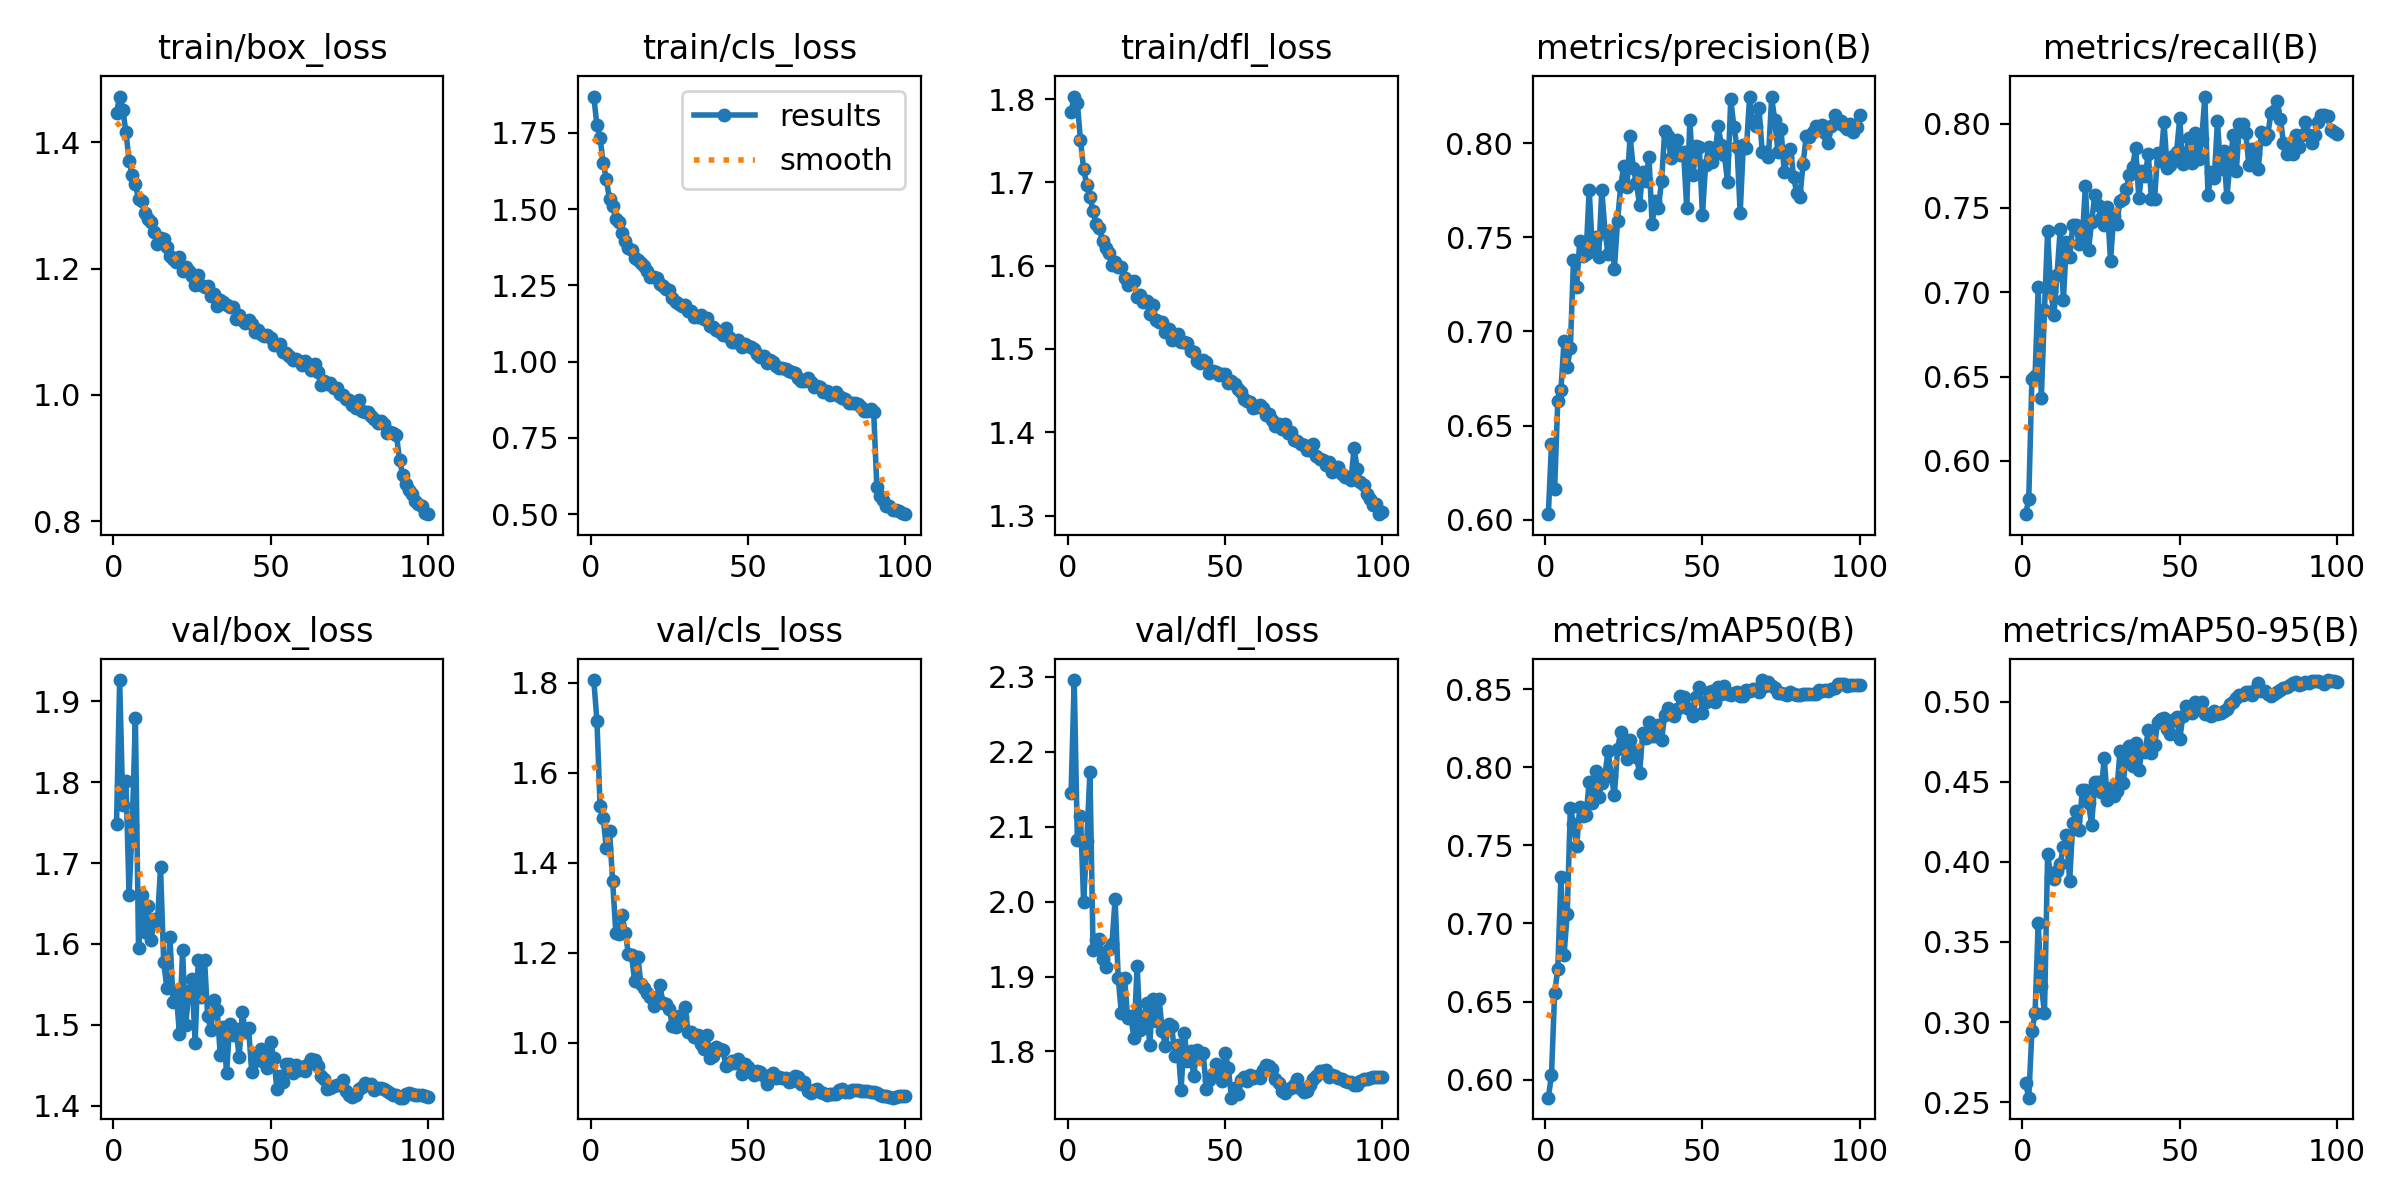

Source data for this figure (header and first rows):
epoch, train/box_loss, train/cls_loss, train/dfl_loss, metrics/precision(B), metrics/recall(B), metrics/mAP50(B), metrics/mAP50-95(B), val/box_loss, val/cls_loss, val/dfl_loss, lr/pg0, lr/pg1, lr/pg2
1, 1.447, 1.869, 1.785, 0.603, 0.5684, 0.5884, 0.2619, 1.748, 1.806, 2.145, 0.06732, 0.0006393, 0.0006393
2, 1.473, 1.774, 1.803, 0.6402, 0.5773, 0.6029, 0.2527, 1.926, 1.716, 2.296, 0.03461, 0.001266, 0.001266
3, 1.452, 1.733, 1.795, 0.6165, 0.6485, 0.6558, 0.2942, 1.772, 1.525, 2.082, 0.001894, 0.00188, 0.00188
4, 1.416, 1.65, 1.751, 0.6631, 0.6501, 0.6706, 0.3053, 1.801, 1.499, 2.114, 0.001861, 0.001861, 0.001861
5, 1.371, 1.597, 1.716, 0.6688, 0.703, 0.7299, 0.362, 1.661, 1.432, 2, 0.001842, 0.001842, 0.001842
6, 1.348, 1.531, 1.697, 0.695, 0.6374, 0.6798, 0.3225, 1.746, 1.47, 2.081, 0.001823, 0.001823, 0.001823
7, 1.334, 1.511, 1.683, 0.681, 0.6897, 0.7063, 0.3059, 1.879, 1.359, 2.173, 0.001804, 0.001804, 0.001804
8, 1.311, 1.467, 1.666, 0.691, 0.7362, 0.7742, 0.405, 1.595, 1.244, 1.936, 0.001784, 0.001784, 0.001784
9, 1.307, 1.459, 1.65, 0.7379, 0.7008, 0.7637, 0.3907, 1.661, 1.242, 1.949, 0.001765, 0.001765, 0.001765
10, 1.289, 1.422, 1.645, 0.7238, 0.6863, 0.7494, 0.3892, 1.614, 1.283, 1.95, 0.001746, 0.001746, 0.001746
11, 1.278, 1.394, 1.63, 0.7482, 0.7105, 0.7745, 0.3945, 1.646, 1.244, 1.924, 0.001727, 0.001727, 0.001727
12, 1.274, 1.373, 1.621, 0.7399, 0.7374, 0.7691, 0.399, 1.605, 1.198, 1.913, 0.001708, 0.001708, 0.001708
13, 1.258, 1.364, 1.615, 0.7409, 0.6952, 0.7694, 0.4095, 1.631, 1.194, 1.937, 0.001688, 0.001688, 0.001688
14, 1.239, 1.341, 1.601, 0.7753, 0.7297, 0.791, 0.417, 1.627, 1.136, 1.943, 0.001669, 0.001669, 0.001669
15, 1.249, 1.334, 1.604, 0.7429, 0.7208, 0.7769, 0.388, 1.695, 1.191, 2.004, 0.00165, 0.00165, 0.00165
16, 1.247, 1.322, 1.599, 0.7501, 0.7397, 0.7976, 0.4241, 1.577, 1.129, 1.897, 0.001631, 0.001631, 0.001631
17, 1.234, 1.312, 1.598, 0.7395, 0.7397, 0.7809, 0.4316, 1.546, 1.122, 1.851, 0.001612, 0.001612, 0.001612
18, 1.22, 1.297, 1.585, 0.7752, 0.7286, 0.7903, 0.4199, 1.608, 1.11, 1.899, 0.001592, 0.001592, 0.001592
19, 1.214, 1.276, 1.577, 0.7533, 0.7302, 0.7953, 0.4448, 1.528, 1.102, 1.844, 0.001573, 0.001573, 0.001573
20, 1.211, 1.277, 1.579, 0.7409, 0.7631, 0.8107, 0.4448, 1.54, 1.081, 1.847, 0.001554, 0.001554, 0.001554
21, 1.219, 1.275, 1.582, 0.7528, 0.7251, 0.7945, 0.4367, 1.489, 1.101, 1.818, 0.001535, 0.001535, 0.001535
22, 1.196, 1.253, 1.562, 0.733, 0.7419, 0.7823, 0.423, 1.592, 1.129, 1.914, 0.001516, 0.001516, 0.001516
23, 1.202, 1.249, 1.565, 0.7584, 0.7579, 0.8115, 0.4502, 1.499, 1.087, 1.829, 0.001497, 0.001497, 0.001497
24, 1.196, 1.238, 1.556, 0.777, 0.752, 0.8229, 0.4498, 1.542, 1.087, 1.844, 0.001477, 0.001477, 0.001477
25, 1.188, 1.234, 1.558, 0.7879, 0.744, 0.8165, 0.4438, 1.557, 1.074, 1.864, 0.001458, 0.001458, 0.001458
26, 1.174, 1.209, 1.542, 0.7769, 0.7397, 0.8052, 0.4648, 1.478, 1.037, 1.809, 0.001439, 0.001439, 0.001439
27, 1.19, 1.197, 1.552, 0.8035, 0.7506, 0.8173, 0.4385, 1.58, 1.035, 1.87, 0.00142, 0.00142, 0.00142
28, 1.173, 1.188, 1.535, 0.7868, 0.7185, 0.8103, 0.4465, 1.534, 1.06, 1.84, 0.001401, 0.001401, 0.001401
29, 1.171, 1.181, 1.533, 0.779, 0.7449, 0.8067, 0.4411, 1.58, 1.058, 1.87, 0.001381, 0.001381, 0.001381
30, 1.173, 1.184, 1.532, 0.7672, 0.7405, 0.7965, 0.4443, 1.51, 1.079, 1.828, 0.001362, 0.001362, 0.001362
31, 1.156, 1.166, 1.52, 0.7849, 0.7542, 0.8218, 0.4691, 1.494, 1.023, 1.807, 0.001343, 0.001343, 0.001343
32, 1.16, 1.164, 1.524, 0.78, 0.7553, 0.8186, 0.4493, 1.53, 1.024, 1.837, 0.001324, 0.001324, 0.001324
33, 1.141, 1.147, 1.511, 0.7927, 0.7612, 0.829, 0.4656, 1.519, 1.013, 1.834, 0.001305, 0.001305, 0.001305
34, 1.15, 1.148, 1.516, 0.757, 0.7694, 0.82, 0.4724, 1.462, 1.017, 1.794, 0.001285, 0.001285, 0.001285
35, 1.148, 1.152, 1.518, 0.7692, 0.7742, 0.8201, 0.4597, 1.497, 0.9975, 1.808, 0.001266, 0.001266, 0.001266
36, 1.142, 1.138, 1.508, 0.7658, 0.7856, 0.827, 0.4741, 1.44, 0.9863, 1.749, 0.001247, 0.001247, 0.001247
37, 1.14, 1.144, 1.509, 0.7797, 0.7557, 0.8176, 0.4572, 1.501, 1.016, 1.825, 0.001228, 0.001228, 0.001228
38, 1.139, 1.117, 1.507, 0.8063, 0.772, 0.8334, 0.4696, 1.487, 0.9654, 1.787, 0.001209, 0.001209, 0.001209
39, 1.12, 1.115, 1.497, 0.8035, 0.769, 0.8378, 0.4689, 1.495, 0.9708, 1.801, 0.00119, 0.00119, 0.00119
40, 1.126, 1.103, 1.496, 0.792, 0.782, 0.8343, 0.4824, 1.46, 0.9897, 1.767, 0.00117, 0.00117, 0.00117
41, 1.118, 1.098, 1.485, 0.7979, 0.7556, 0.8331, 0.4682, 1.515, 0.9862, 1.801, 0.001151, 0.001151, 0.001151
42, 1.114, 1.088, 1.484, 0.8014, 0.7553, 0.8377, 0.4729, 1.491, 0.9836, 1.798, 0.001132, 0.001132, 0.001132
43, 1.118, 1.109, 1.486, 0.7936, 0.7827, 0.846, 0.4873, 1.496, 0.9489, 1.798, 0.001113, 0.001113, 0.001113
44, 1.112, 1.08, 1.484, 0.7953, 0.778, 0.845, 0.4893, 1.442, 0.9528, 1.75, 0.001094, 0.001094, 0.001094
45, 1.099, 1.065, 1.471, 0.7657, 0.8009, 0.8379, 0.4898, 1.455, 0.9591, 1.761, 0.001074, 0.001074, 0.001074
46, 1.102, 1.064, 1.473, 0.8121, 0.7739, 0.8376, 0.4828, 1.462, 0.9545, 1.77, 0.001055, 0.001055, 0.001055
47, 1.096, 1.071, 1.473, 0.7831, 0.7753, 0.8329, 0.4799, 1.47, 0.9627, 1.783, 0.001036, 0.001036, 0.001036
48, 1.093, 1.049, 1.469, 0.7984, 0.7809, 0.8454, 0.4888, 1.454, 0.9311, 1.77, 0.001017, 0.001017, 0.001017
49, 1.095, 1.057, 1.469, 0.7981, 0.7831, 0.8513, 0.4907, 1.446, 0.9534, 1.76, 0.0009977, 0.0009977, 0.0009977
50, 1.091, 1.052, 1.47, 0.7619, 0.8031, 0.8347, 0.4766, 1.479, 0.9459, 1.798, 0.0009785, 0.0009785, 0.0009785
51, 1.079, 1.046, 1.459, 0.7886, 0.7759, 0.842, 0.491, 1.459, 0.9352, 1.778, 0.0009593, 0.0009593, 0.0009593
52, 1.08, 1.043, 1.461, 0.7979, 0.7817, 0.8482, 0.4972, 1.421, 0.9289, 1.738, 0.0009401, 0.0009401, 0.0009401
53, 1.081, 1.026, 1.458, 0.7902, 0.7917, 0.849, 0.494, 1.436, 0.9368, 1.751, 0.000921, 0.000921, 0.000921
54, 1.067, 1.016, 1.452, 0.7944, 0.7764, 0.8417, 0.4933, 1.429, 0.9344, 1.743, 0.0009018, 0.0009018, 0.0009018
55, 1.066, 1.019, 1.448, 0.8091, 0.7942, 0.8518, 0.5002, 1.452, 0.9252, 1.762, 0.0008826, 0.0008826, 0.0008826
56, 1.062, 0.997, 1.44, 0.7992, 0.779, 0.847, 0.4972, 1.452, 0.908, 1.766, 0.0008634, 0.0008634, 0.0008634
57, 1.055, 1.005, 1.438, 0.7935, 0.7908, 0.8519, 0.4997, 1.44, 0.9287, 1.761, 0.0008442, 0.0008442, 0.0008442
58, 1.056, 0.9988, 1.436, 0.7791, 0.8161, 0.8472, 0.4923, 1.45, 0.9328, 1.769, 0.000825, 0.000825, 0.000825
59, 1.054, 0.9857, 1.429, 0.8234, 0.7575, 0.8467, 0.4923, 1.444, 0.9214, 1.764, 0.0008058, 0.0008058, 0.0008058
60, 1.047, 0.9797, 1.431, 0.8087, 0.7714, 0.8474, 0.4912, 1.447, 0.9234, 1.768, 0.0007867, 0.0007867, 0.0007867
... 40 more rows
